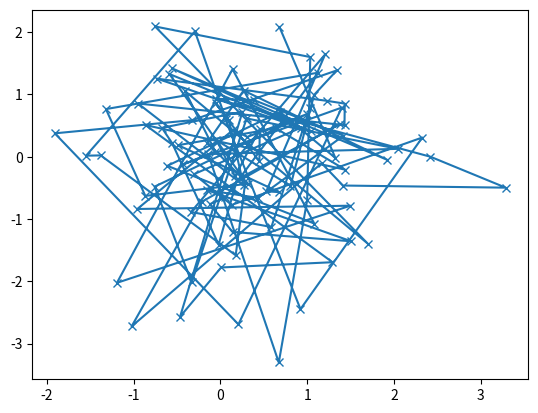

Write the Python code that produced this figure.
import matplotlib.pyplot as plt
import numpy as np

# 重复绘图时推荐使用的方式
def my_plotter(ax, data1, data2, param_dict): 
    """ A helper function to make a graph.
    Parameters ---------
    ax : Axes The axes to draw to
    data1 : array The x data
    data2 : array The y data
    param_dict : dict Dictionary of kwargs to pass to ax.plot
    Returns ------
    out : list list of artists added """ 

    out = ax.plot(data1, data2, **param_dict) 
    return out

# which you would then use as:
data1, data2, data3, data4 = np.random.randn(4, 100) 
fig, ax = plt.subplots(1, 1) 
my_plotter(ax, data1, data2, {'marker': 'x'})
plt.show()